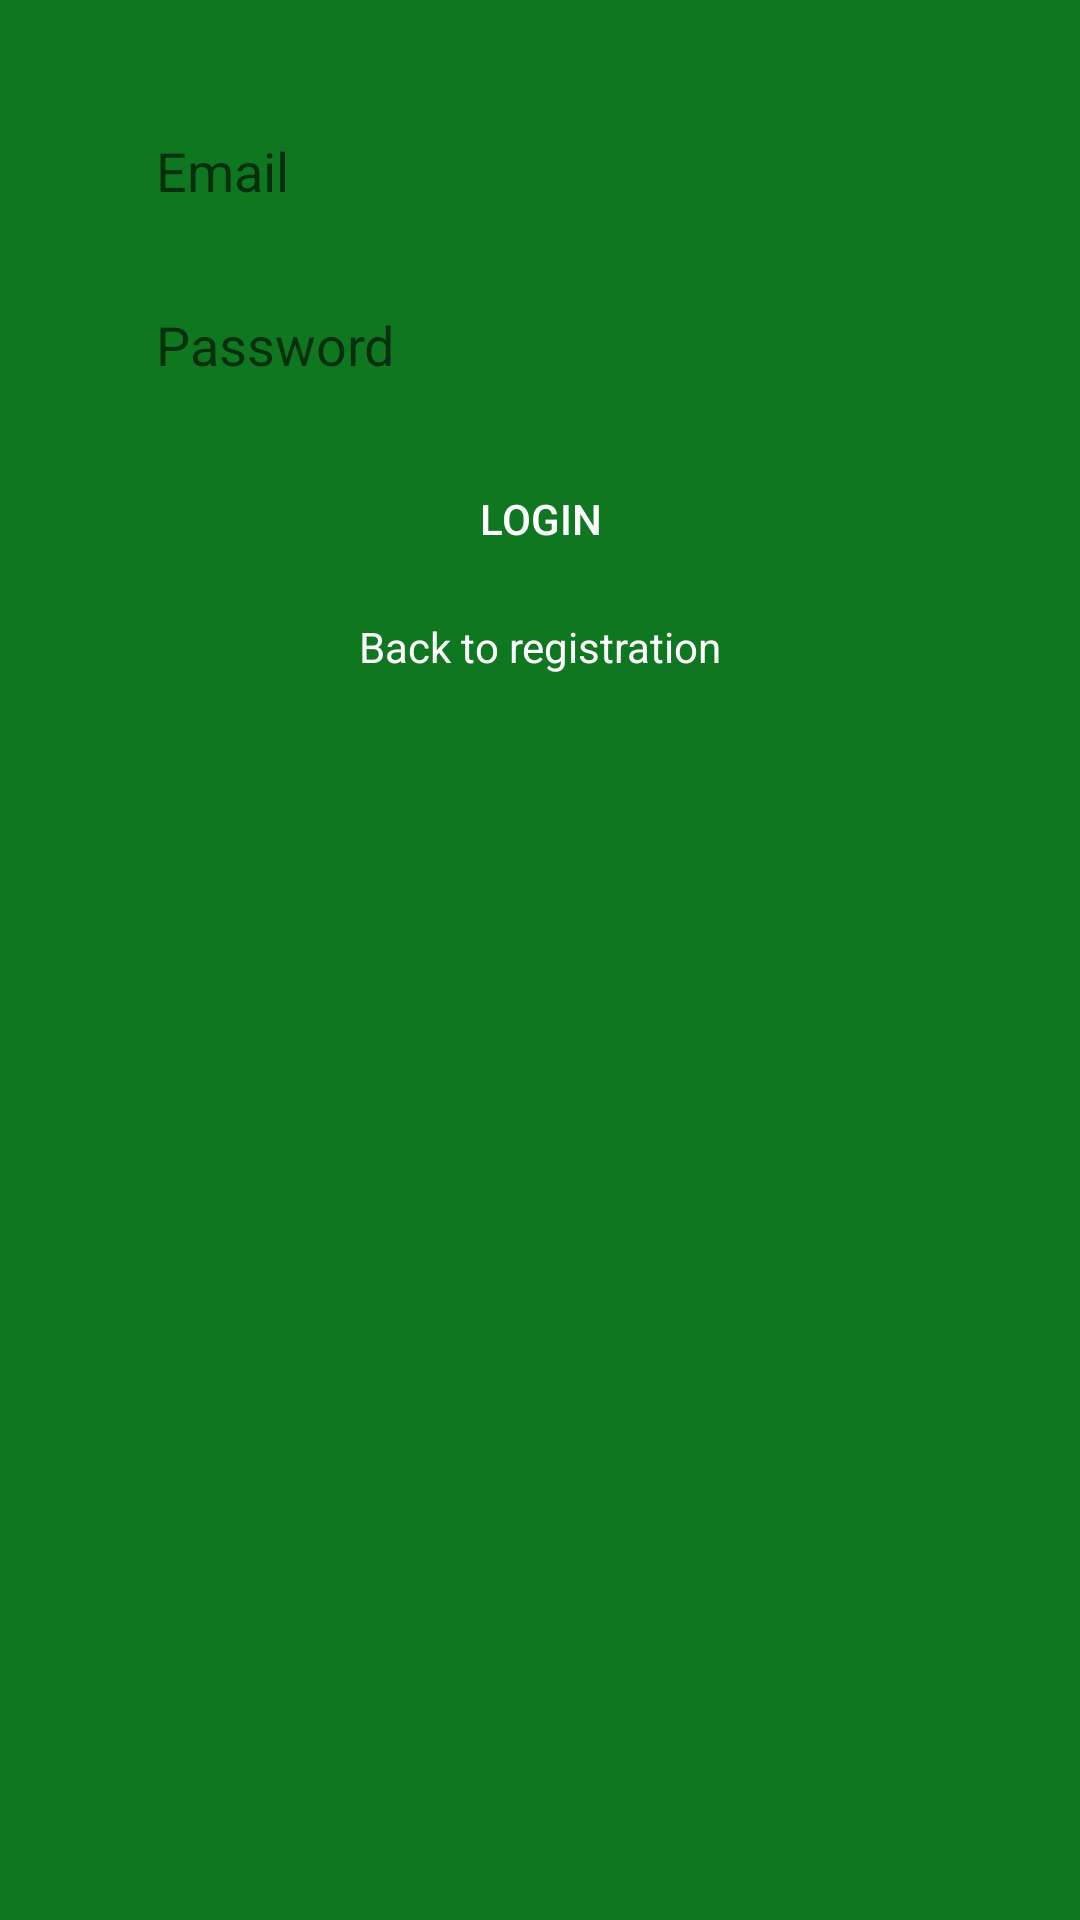

Here is an Android app screen rendered from its layout file. Give the layout XML and the strings, colors and styles it references.
<!-- AndroidManifest.xml: application theme Theme.HubertAndHumphrey -->
<!-- res/layout/activity_login.xml -->
<?xml version="1.0" encoding="utf-8"?>
<androidx.constraintlayout.widget.ConstraintLayout xmlns:android="http://schemas.android.com/apk/res/android"
    xmlns:app="http://schemas.android.com/apk/res-auto"
    xmlns:tools="http://schemas.android.com/tools"
    android:layout_width="match_parent"
    android:layout_height="match_parent"
    android:background="#107721">

    <EditText
        android:id="@+id/Email_Login_Page"
        android:layout_width="0dp"
        android:layout_height="50dp"
        android:layout_marginStart="32dp"
        android:layout_marginLeft="32dp"
        android:layout_marginTop="32dp"
        android:layout_marginEnd="32dp"
        android:layout_marginRight="32dp"
        android:background="@drawable/rounded_edittext_rp"
        android:ems="10"
        android:paddingLeft="20dp"
        android:hint="Email"
        android:inputType="textEmailAddress"
        app:layout_constraintEnd_toEndOf="parent"
        app:layout_constraintStart_toStartOf="parent"
        app:layout_constraintTop_toTopOf="parent" />

    <EditText
        android:id="@+id/Password_Login_Page"
        android:layout_width="0dp"
        android:layout_height="50dp"
        android:layout_marginTop="8dp"
        android:background="@drawable/rounded_edittext_rp"
        android:ems="10"
        android:paddingLeft="20dp"
        android:hint="Password"
        android:inputType="textPassword"
        app:layout_constraintEnd_toEndOf="@+id/Email_Login_Page"
        app:layout_constraintStart_toStartOf="@+id/Email_Login_Page"
        app:layout_constraintTop_toBottomOf="@+id/Email_Login_Page" />

    <androidx.appcompat.widget.AppCompatButton
        android:id="@+id/Login_Button_LP"
        android:layout_width="0dp"
        android:layout_height="50dp"
        android:layout_marginStart="8dp"
        android:layout_marginLeft="8dp"
        android:layout_marginTop="8dp"
        android:layout_marginEnd="8dp"
        android:layout_marginRight="8dp"
        android:background="@drawable/rounded_button"
        android:text="Login"
        android:textColor="#FFFFFF"
        app:backgroundTint="@color/design_default_color_primary_dark"
        app:layout_constraintEnd_toEndOf="@+id/Password_Login_Page"
        app:layout_constraintStart_toStartOf="@+id/Password_Login_Page"
        app:layout_constraintTop_toBottomOf="@+id/Password_Login_Page" />

    <TextView
        android:id="@+id/Back_to_Registration"
        android:layout_width="wrap_content"
        android:layout_height="wrap_content"
        android:layout_marginTop="8dp"
        android:text="Back to registration"
        android:textColor="#FFFFFF"
        app:layout_constraintEnd_toEndOf="@+id/Login_Button_LP"
        app:layout_constraintStart_toStartOf="@+id/Login_Button_LP"
        app:layout_constraintTop_toBottomOf="@+id/Login_Button_LP" />
</androidx.constraintlayout.widget.ConstraintLayout>
<!-- resources referenced by this layout -->
<resources>
  <style name="Theme.HubertAndHumphrey" parent="Theme.MaterialComponents.DayNight.DarkActionBar">
          
          <item name="colorPrimary">@color/purple_500</item>
          <item name="colorPrimaryVariant">@color/purple_700</item>
          <item name="colorOnPrimary">@color/white</item>
          
          <item name="colorSecondary">@color/teal_200</item>
          <item name="colorSecondaryVariant">@color/teal_700</item>
          <item name="colorOnSecondary">@color/black</item>
          
          <item name="android:statusBarColor" tools:targetApi="l">?attr/colorPrimaryVariant</item>
          
      </style>
  <!-- not gathered from this repository: default colours our renderer supplied (Android Studio template values) -->
  <color name="purple_500">#FF6200EE</color>
  <color name="purple_700">#FF3700B3</color>
  <color name="teal_200">#FF03DAC5</color>
  <color name="teal_700">#FF018786</color>
  <color name="black">#FF000000</color>
  <color name="white">#FFFFFFFF</color>
</resources>
